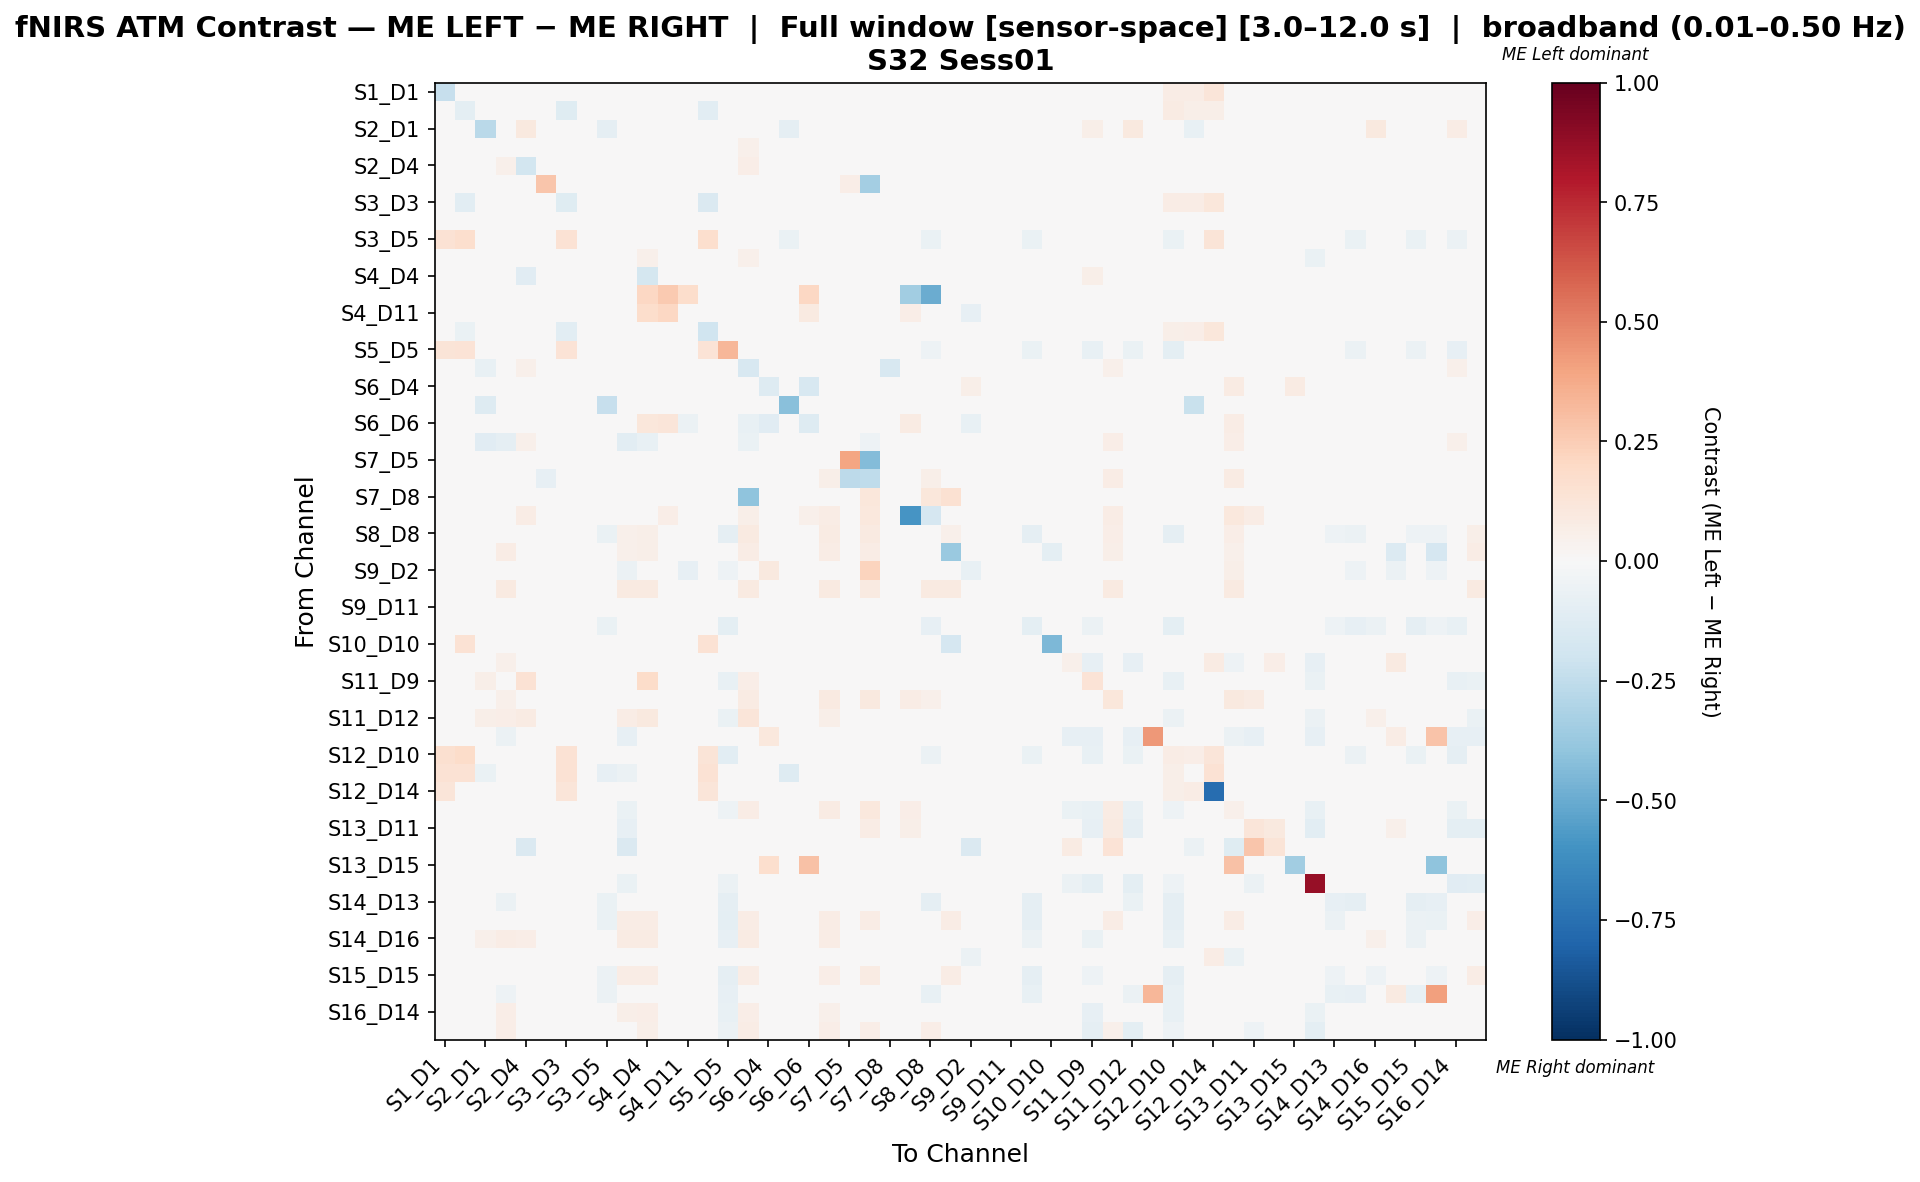

The table this chart was drawn from, first rows:
, S1_D1 hbo, S1_D3 hbo, S2_D1 hbo, S2_D2 hbo, S2_D4 hbo, S3_D1 hbo, S3_D3 hbo, S3_D4 hbo, S3_D5 hbo, S4_D2 hbo, S4_D4 hbo, S4_D6 hbo, S4_D11 hbo, S5_D3 hbo, S5_D5 hbo, S5_D7 hbo, S6_D4 hbo, S6_D5 hbo, S6_D6 hbo, S6_D8 hbo, S7_D5 hbo, S7_D7 hbo, S7_D8 hbo
S1_D1 hbo, -0.2289, -0.02651, 0.0, 0.0, 0.0, 0.0, -0.03614, 0.0, 0.03855, 0.0, 0.0, 0.0, 0.0, -0.04819, 0.03614, 0.0, 0.0, 0.0, 0.0, 0.0, 0.0, 0.0, 0.0
S1_D3 hbo, 0.03012, -0.09599, 0.0, 0.0, 0.0, 0.0, -0.1245, 0.0, 0.03926, 0.0, 0.0, 0.0, 0.0, -0.1059, 0.03099, 0.0, 0.0, 0.0, 0.0, 0.0, 0.0, 0.0, 0.0
S2_D1 hbo, 0.0, 0.0, -0.267, 0.01606, 0.09877, 0.0, 0.0, 0.0, -0.09023, 0.02358, 0.03862, 0.0, 0.0, 0.0, 0.0, 0.02358, 0.0, -0.09023, 0.0, 0.04131, 0.0, -0.03759, 0.0
S2_D2 hbo, 0.0, 0.0, -0.005464, -0.0273, 0.0377, 0.0, 0.0, 0.0, -0.04324, 0.0376, 0.04846, 0.0, -0.01081, 0.0, -0.04324, 0.05382, 0.0, 0.0, 0.0, 0.04847, 0.0, 0.0269, 0.0
S2_D4 hbo, 0.0, 0.0, 0.02952, 0.05061, -0.1807, 0.0, 0.0, 0.0, 0.0, -0.01222, -0.006527, 0.0, -0.01613, 0.0, 0.0, 0.07011, 0.0, 0.0, 0.0, 0.04797, 0.0, 0.04059, 0.0
S3_D1 hbo, 0.0, 0.0, 0.0, 0.0, 0.0, 0.2757, 0.0, 0.0, 0.0, 0.0, 0.0, 0.0, 0.0, 0.0, 0.0, 0.0, 0.0, 0.0, 0.0, 0.0, 0.06801, -0.3438, 0.0
S3_D3 hbo, 0.0358, -0.1025, 0.0, 0.0, 0.0, 0.0, -0.1182, 0.0, 0.03837, 0.0, 0.0, 0.0, 0.0, -0.1484, 0.03597, 0.0, 0.0, 0.0, 0.0, 0.0, 0.0, 0.0, 0.0
S3_D4 hbo, 0.0, 0.0, 0.0, 0.0, 0.0, 0.0, 0.0, 0.0, 0.0, 0.0, 0.0, 0.0, 0.0, 0.0, 0.0, 0.0, 0.0, 0.0, 0.0, 0.0, 0.0, 0.0, 0.0
S3_D5 hbo, 0.1416, 0.1681, -0.03488, -0.0407, 0.0, 0.0, 0.1416, 0.0, 0.02544, 0.0, 0.0, 0.0, 0.0, 0.1681, -0.04322, 0.0, 0.0, -0.06395, 0.0, 0.0, 0.0, 0.0, 0.0
S4_D2 hbo, 0.0, 0.0, -0.001994, 0.04749, 0.01682, 0.0, 0.0, 0.0, 0.0, -0.01356, 0.0525, 0.0, -0.01163, 0.0, -0.02035, 0.0525, 0.0, 0.0, 0.0, 0.03694, 0.0, 0.01579, 0.0
S4_D4 hbo, 0.0, 0.0, -0.04371, -0.0016, -0.1124, 0.0, 0.0, 0.0, 0.0, -0.01847, -0.1749, 0.03442, -0.01402, 0.0, 0.0, -0.004164, 0.0, 0.0, 0.03846, -0.003764, 0.0, -0.01254, 0.0
S4_D6 hbo, 0.0, 0.0, 0.0, 0.0, 0.0, 0.0, 0.0, 0.0, 0.0, 0.0, 0.2055, 0.2603, 0.1781, 0.0, 0.0, 0.0, 0.0, 0.0, 0.2055, 0.0, 0.0, 0.0, 0.0
S4_D11 hbo, 0.0, 0.0, 0.0, -0.0354, -0.0354, 0.0, 0.0, 0.0, 0.0, -0.0354, 0.1792, 0.2083, -0.01426, 0.0, 0.0, 0.0, 0.0, 0.0, 0.08825, 0.0, 0.0, 0.0, 0.0
S5_D3 hbo, 0.02758, -0.06481, 0.0, 0.0, 0.0, 0.0, -0.1043, 0.0, 0.0413, 0.0, 0.0, 0.0, 0.0, -0.1976, 0.03261, 0.0, 0.0, 0.0, 0.0, 0.0, 0.0, 0.0, 0.0
S5_D5 hbo, 0.1296, 0.1389, 0.0, -0.02773, 0.0, 0.0, 0.1389, 0.0, -0.03234, -0.0156, 0.0, 0.0, 0.0, 0.1389, 0.3312, 0.0, 0.0, 0.0, 0.0, 0.0, 0.0, 0.0, 0.0
S5_D7 hbo, 0.0, 0.0, -0.07266, -0.0292, 0.0542, 0.0, 0.0, 0.0, 0.0, -0.0306, -0.005011, 0.0, 0.0, 0.0, 0.0, -0.1639, 0.0, 0.0, -0.04717, 0.0247, 0.0, 0.005727, -0.1604
S6_D4 hbo, 0.0, 0.0, 0.0, 0.0, 0.0, 0.0, 0.0, 0.0, 0.0, 0.0, 0.0, 0.0, 0.0, 0.0, 0.0, 0.0, -0.1284, 0.0, -0.1578, 0.0, 0.0, 0.02091, 0.0
S6_D5 hbo, 0.0, 0.0, -0.1263, 0.0, 0.0, 0.0, 0.0, 0.0, -0.2316, 0.0, 0.0, 0.0, 0.0, 0.0, 0.0, 0.0, 0.0, -0.4211, 0.0, 0.0, 0.0, 0.0, 0.0
S6_D6 hbo, 0.0, 0.0, 0.0, 0.0, 0.0, 0.0, 0.0, 0.0, 0.0, 0.0, 0.1129, 0.121, -0.05707, 0.0, 0.0, -0.07692, -0.112, 0.0, -0.1251, 0.0, 0.0, 0.04032, -0.02047
S6_D8 hbo, 0.0, 0.0, -0.1146, -0.08671, 0.05085, 0.0, 0.0, 0.0, 0.0, -0.1037, -0.07395, 0.0, 0.0, 0.0, 0.0, -0.06637, 0.0, 0.0, 0.0, -0.03666, 0.0, -0.05361, 0.0
S7_D5 hbo, 0.0, 0.0, 0.0, 0.0, 0.0, 0.02331, 0.0, 0.0, 0.0, 0.0, 0.0, 0.0, 0.0, 0.0, 0.0, 0.0, 0.0, 0.0, 0.0, 0.0, 0.3951, -0.4359, 0.0
S7_D7 hbo, 0.0, 0.0, -0.02381, 0.01351, 0.03546, -0.07937, 0.0, 0.0, 0.0, 0.0001689, 0.0152, 0.0, 0.0, 0.0, 0.0, 0.04272, -0.03073, 0.0, 0.01064, 0.05775, -0.2619, -0.2558, 0.02837
S7_D8 hbo, 0.0, 0.0, 0.0, 0.0, 0.0, 0.0, 0.0, 0.0, 0.0, 0.0, 0.0, 0.0, 0.0, 0.0, 0.0, -0.4, 0.0, 0.0, 0.004274, 0.0, 0.0, 0.1154, 0.0141
S8_D6 hbo, 0.0, 0.0, 0.0, 0.01471, 0.07353, 0.0, 0.0, 0.0, 0.0, 0.0, 0.03676, 0.06618, 0.02206, 0.0, 0.0, 0.05882, 0.0, 0.0, 0.05147, 0.07353, 0.0, 0.1029, 0.0
S8_D8 hbo, 0.0, 0.0, 0.0, 0.03633, 0.0, 0.0, 0.0, 0.0, -0.06534, 0.05263, 0.05789, 0.0, 0.0, 0.0, -0.08807, 0.08947, 0.0, 0.0, 0.0, 0.08421, 0.0, 0.08947, 0.02105
S8_D15 hbo, 0.0, 0.0, 0.0, 0.0719, 0.0, 0.0, 0.0, 0.0, 0.0, 0.05229, 0.05882, 0.0, 0.0, 0.0, 0.0, 0.0719, 0.0, 0.0, 0.0, 0.0719, 0.0, 0.0719, 0.04575
S9_D2 hbo, 0.0, 0.0, 0.0, 0.03333, 0.007843, 0.0, 0.0, 0.0, 0.0, -0.05882, 0.03333, 0.0, -0.08403, 0.0, -0.05042, 0.03333, 0.1, 0.0, 0.01597, 0.03333, 0.0, 0.2249, 0.0
S9_D9 hbo, 0.0, 0.0, 0.0, 0.09091, 0.0, 0.0, 0.0, 0.0, 0.0, 0.09091, 0.09091, 0.0, 0.0, 0.0, 0.0, 0.09091, 0.0, 0.0, 0.0, 0.09091, 0.0, 0.09091, 0.0
S9_D11 hbo, 0.0, 0.0, 0.0, 0.0, 0.0, 0.0, 0.0, 0.0, 0.0, 0.0, 0.0, 0.0, 0.0, 0.0, 0.0, 0.0, 0.0, 0.0, 0.0, 0.0, 0.0, 0.0, 0.0
S10_D9 hbo, 0.0, 0.0, 0.0, -0.04211, 0.0, 0.0, 0.0, 0.0, -0.06316, 0.0, 0.0, 0.0, 0.0, 0.0, -0.09737, 0.0, 0.0, 0.0, 0.0, 0.0, 0.0, 0.0, 0.0
S10_D10 hbo, 0.0, 0.1477, 0.0, 0.02273, 0.01136, 0.0, 0.0, 0.0, 0.03409, 0.02273, 0.0, 0.0, 0.0, 0.1477, 0.0, 0.0, 0.0, 0.0, 0.0, 0.0, 0.0, 0.0, 0.0
S10_D12 hbo, 0.0, 0.0, 0.0, 0.05087, 0.02532, 0.0, 0.0, 0.0, 0.0, -0.004246, 0.01961, 0.0, -0.01575, 0.0, -0.02756, 0.01961, 0.0, 0.0, 0.0, 0.0, 0.0, 0.0, 0.0
S11_D9 hbo, 0.0, 0.0, 0.05469, 0.03986, 0.1468, 0.0, 0.0, 0.0, -0.02264, 0.0191, 0.1797, 0.0, -0.007547, 0.0, -0.07736, 0.0625, 0.0, 0.0, 0.0, 0.03906, 0.0, 0.0, 0.0
S11_D11 hbo, 0.0, 0.0, 0.0, 0.05025, 0.0402, 0.0, 0.0, 0.0, 0.0, 0.02513, 0.03015, 0.0, 0.0, 0.0, 0.0, 0.0804, 0.0, 0.0, 0.0, 0.09045, 0.0, 0.1005, 0.0
S11_D12 hbo, 0.0, 0.0, 0.0597, 0.06927, 0.08217, 0.0, 0.0, 0.0, -0.02783, 0.07673, 0.09706, 0.0, -0.007421, 0.0, -0.06494, 0.1194, 0.0, 0.0, 0.0, 0.0597, 0.0, 0.0, 0.0
S11_D13 hbo, 0.0, 0.0, 0.0, -0.05682, -0.04545, 0.0, 0.0, 0.0, 0.0, -0.07955, 0.0, 0.0, -0.04545, 0.0, 0.0, 0.0, 0.1071, 0.0, 0.0, 0.0, 0.0, 0.0, 0.0
S12_D10 hbo, 0.1606, 0.1835, 0.0, -0.02957, 0.0, 0.0, 0.1468, 0.0, -0.04436, -0.01294, 0.0, 0.0, 0.0, 0.1284, -0.1035, 0.0, 0.0, 0.0, 0.0, 0.0, 0.0, 0.0, 0.0
S12_D12 hbo, 0.1429, 0.1429, -0.07018, -0.02924, -0.04094, 0.0, 0.1429, 0.0, -0.08363, -0.05848, 0.0, 0.0, -0.0117, 0.1429, 0.0, 0.0, 0.0, -0.1287, 0.0, 0.0, 0.0, 0.0, 0.0
S12_D14 hbo, 0.1206, 0.02616, 0.0, 0.02364, 0.01655, 0.0, 0.1182, 0.0, 0.03783, 0.02364, 0.01182, 0.0, 0.0, 0.1229, 0.007092, 0.01182, 0.0, 0.0, 0.0, 0.004728, 0.0, 0.007092, 0.0
S13_D6 hbo, 0.0, 0.0, 0.0, 0.02753, 0.003259, 0.0, 0.0, 0.0, 0.0, -0.06374, 0.02817, 0.0, -0.01456, 0.0, -0.0534, 0.07512, 0.01878, 0.0, 0.03756, 0.08451, 0.0, 0.108, 0.0
S13_D11 hbo, 0.0, 0.0, 0.0, -0.03448, 0.0479, 0.0, 0.0, 0.0, 0.0, -0.0816, 0.0, 0.0, -0.02094, 0.0, -0.01047, 0.02963, 0.0, 0.0, 0.0, 0.04444, 0.0, 0.07407, 0.0
S13_D13 hbo, 0.0, 0.0, 0.0, 0.0, -0.1458, 0.0, 0.0, 0.0, 0.0, -0.1458, 0.0, 0.0, 0.0, 0.0, 0.0, 0.0, 0.0, 0.0, 0.0, 0.0, 0.0, 0.0, 0.0
S13_D15 hbo, 0.0, 0.0, 0.0, 0.0, 0.0, 0.0, 0.0, 0.0, 0.0, 0.0, 0.0, 0.0, 0.0, 0.0, 0.0, 0.0, 0.1667, 0.0, 0.2917, 0.0, 0.0, 0.0, 0.0
S14_D12 hbo, 0.0, 0.0, 0.0, -0.02279, -0.01425, 0.0, 0.0, 0.0, 0.0, -0.06553, 0.0, 0.0, -0.0114, 0.0, -0.05698, 0.0, 0.0, 0.0, 0.0, 0.0, 0.0, 0.0, 0.0
S14_D13 hbo, 0.0, 0.0, 0.0, -0.06, 0.0, 0.0, 0.0, 0.0, -0.068, 0.0, 0.0, 0.0, 0.0, 0.0, -0.088, 0.0, 0.0, 0.0, 0.0, 0.0, 0.0, 0.0, 0.0
S14_D14 hbo, 0.0, 0.0, 0.0, 0.03302, 0.0, 0.0, 0.0, 0.0, -0.06553, 0.07576, 0.07576, 0.0, 0.0, 0.0, -0.09687, 0.07576, 0.0, 0.0, 0.0, 0.07576, 0.0, 0.07576, 0.0
S14_D16 hbo, 0.0, 0.0, 0.0531, 0.0725, 0.06459, 0.0, 0.0, 0.0, -0.03727, 0.08135, 0.07965, 0.0, -0.003106, 0.0, -0.08385, 0.07965, 0.0177, 0.0, 0.0, 0.0708, 0.0, 0.0, 0.0
S15_D13 hbo, 0.0, 0.0, 0.0, 0.04977, -0.03814, -0.007874, 0.0, 0.0, 0.0, -0.01322, 0.01835, 0.0, -0.02362, 0.0, 0.0, 0.01835, 0.0, 0.0, 0.0, 0.0, -0.007874, -0.007874, 0.0
S15_D15 hbo, 0.0, 0.0, -0.005181, 0.035, 0.0, 0.0, 0.0, 0.0, -0.06218, 0.07645, 0.07645, 0.0, 0.0, 0.0, -0.09326, 0.07645, 0.0, 0.0, 0.0, 0.06884, 0.0, 0.08163, 0.0
S15_D16 hbo, 0.0, 0.0, 0.0, -0.05051, 0.0, -0.003367, 0.0, 0.0, -0.05724, 0.0, 0.0, 0.0, 0.0, 0.0, -0.08081, 0.0, 0.0, 0.0, 0.0, 0.0, -0.003367, -0.003367, 0.0
S16_D14 hbo, 0.0, 0.0, 0.01455, 0.06556, 0.03922, 0.0, 0.0, 0.0, -0.02899, 0.06114, 0.06909, 0.0, -0.006441, 0.0, -0.07568, 0.06909, 0.007273, 0.0, 0.0, 0.05455, 0.0, 0.03636, 0.0
S16_D16 hbo, 0.0, 0.0, 0.0, 0.0664, 0.01399, 0.0, 0.0, 0.0, -0.008043, 0.0114, 0.05936, 0.0, -0.01072, 0.0, -0.0563, 0.07763, 0.0, 0.0, 0.0, 0.06393, 0.0, 0.06849, 0.0
